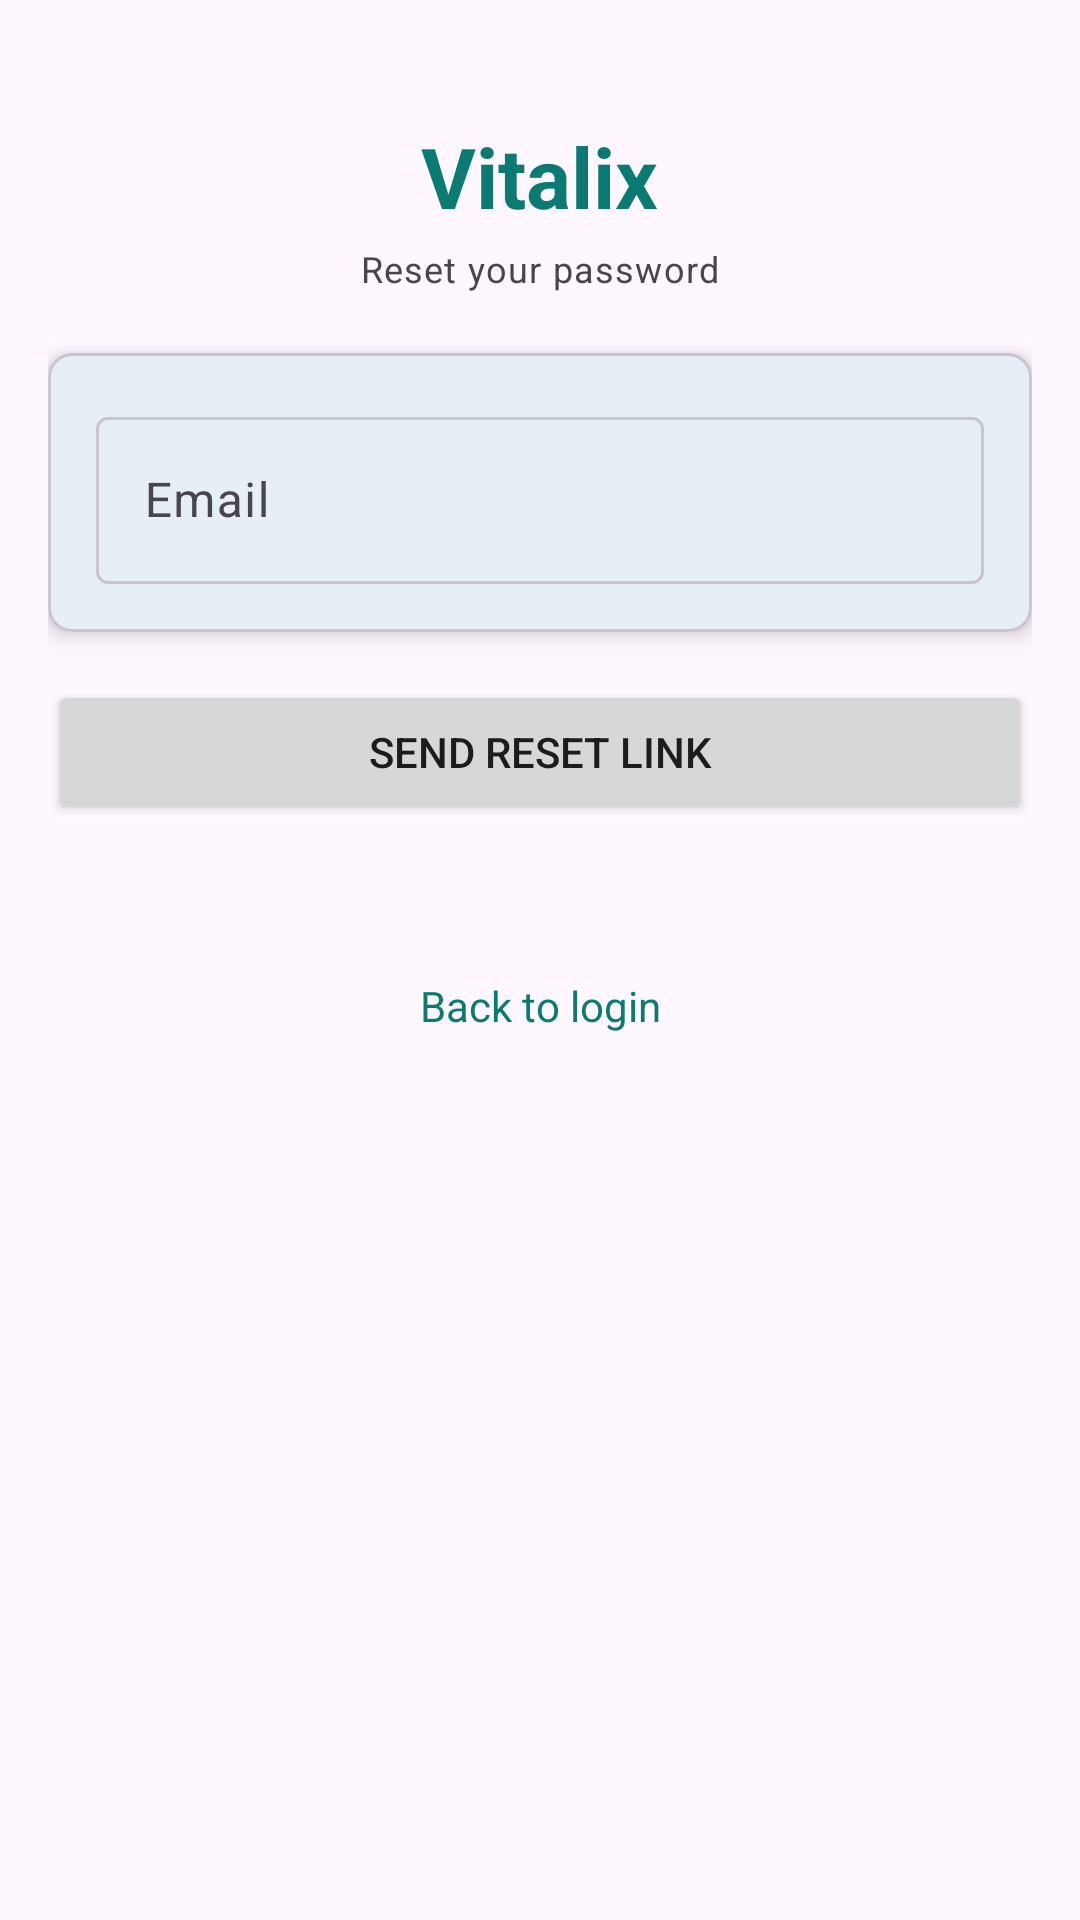

Produce the Android XML layout that renders to this screen, including the resource entries it uses.
<!-- AndroidManifest.xml: activity theme Theme.Vitalix -->
<!-- res/layout/activity_forgot.xml -->
<?xml version="1.0" encoding="utf-8"?>
<ScrollView xmlns:android="http://schemas.android.com/apk/res/android"
    xmlns:app="http://schemas.android.com/apk/res-auto"
    android:layout_width="match_parent"
    android:layout_height="match_parent"
    android:padding="@dimen/space_16">

    <LinearLayout
        android:layout_width="match_parent"
        android:layout_height="wrap_content"
        android:orientation="vertical">

        <TextView
            android:layout_width="wrap_content"
            android:layout_height="wrap_content"
            android:layout_gravity="center_horizontal"
            android:layout_marginTop="@dimen/space_24"
            android:layout_marginBottom="@dimen/space_4"
            android:text="Vitalix"
            android:textColor="@color/vital_teal_text"
            android:textSize="28sp"
            android:textStyle="bold" />

        <TextView
            android:layout_width="wrap_content"
            android:layout_height="wrap_content"
            android:layout_gravity="center_horizontal"
            android:layout_marginBottom="20dp"
            android:text="Reset your password"
            android:textAppearance="@style/Vitalix.Caption" />

        <com.google.android.material.card.MaterialCardView
            android:layout_width="match_parent"
            android:layout_height="wrap_content"
            android:layout_marginBottom="@dimen/space_16"
            app:cardCornerRadius="8dp"
            app:cardElevation="4dp">

            <LinearLayout
                android:layout_width="match_parent"
                android:layout_height="wrap_content"
                android:orientation="vertical"
                android:padding="@dimen/space_16">

                <com.google.android.material.textfield.TextInputLayout
                    style="@style/Widget.Material3.TextInputLayout.OutlinedBox"
                    android:layout_width="match_parent"
                    android:layout_height="wrap_content"
                    android:hint="Email">

                    <com.google.android.material.textfield.TextInputEditText
                        android:id="@+id/editEmail"
                        android:layout_width="match_parent"
                        android:layout_height="wrap_content"
                        android:inputType="textEmailAddress" />
                </com.google.android.material.textfield.TextInputLayout>

            </LinearLayout>
        </com.google.android.material.card.MaterialCardView>

        <Button
            android:id="@+id/btnSubmit"
            android:layout_width="match_parent"
            android:layout_height="wrap_content"
            android:layout_marginBottom="@dimen/space_8"
            android:text="Send reset link" />

        <TextView
            android:id="@+id/txtStatus"
            android:layout_width="match_parent"
            android:layout_height="wrap_content"
            android:layout_marginTop="@dimen/space_8"
            android:layout_marginBottom="@dimen/space_16"
            android:textAlignment="center" />

        <TextView
            android:id="@+id/linkLogin"
            android:layout_width="match_parent"
            android:layout_height="wrap_content"
            android:text="Back to login"
            android:textAlignment="center"
            android:textColor="@color/vital_teal_text" />

    </LinearLayout>
</ScrollView>
<!-- resources referenced by this layout -->
<resources>
  <color name="vital_teal_text">#0B7A73</color>
  <dimen name="space_16">16dp</dimen>
  <dimen name="space_24">24dp</dimen>
  <dimen name="space_4">4dp</dimen>
  <dimen name="space_8">8dp</dimen>
  <style name="Vitalix.Caption" parent="TextAppearance.Material3.BodySmall">
          <item name="android:textSize">12sp</item>
      </style>
  <style name="Theme.Vitalix" parent="Base.Theme.Vitalix">
          
          <item name="android:navigationBarColor">@android:color/transparent</item>
          <item name="android:statusBarColor">@android:color/transparent</item>
          <item name="android:windowLightStatusBar">?attr/isLightTheme</item>
      </style>
  <color name="vital_teal">#0FA9A0</color>
  <style name="Widget.Vitalix.Button" parent="Widget.Material3.Button">
          <item name="backgroundTint">@color/button_primary_bg</item>
      </style>
  <style name="Widget.Vitalix.Button.OutlinedButton" parent="Widget.Material3.Button.OutlinedButton">
          <item name="android:textColor">@color/button_text_teal</item>
          <item name="iconTint">@color/button_text_teal</item>
          <item name="rippleColor">@color/button_ripple_teal</item>
          <item name="strokeColor">@color/button_outline_teal</item>
      </style>
  <style name="Widget.Vitalix.Button.TextButton" parent="Widget.Material3.Button.TextButton">
          <item name="android:textColor">@color/button_text_teal</item>
          <item name="iconTint">@color/button_text_teal</item>
          <item name="rippleColor">@color/button_ripple_teal</item>
      </style>
  <style name="ThemeOverlay.Vitalix.MaterialAlertDialog" parent="ThemeOverlay.Material3.MaterialAlertDialog">
          <item name="buttonBarPositiveButtonStyle">@style/Widget.Vitalix.Button.TextButton</item>
          <item name="buttonBarNegativeButtonStyle">@style/Widget.Vitalix.Button.TextButton</item>
          <item name="buttonBarNeutralButtonStyle">@style/Widget.Vitalix.Button.TextButton</item>
      </style>
  <style name="ThemeOverlay.Vitalix.AlertDialog" parent="ThemeOverlay.Material3.MaterialAlertDialog">
          <item name="buttonBarPositiveButtonStyle">@style/Widget.Vitalix.Button.TextButton</item>
          <item name="buttonBarNegativeButtonStyle">@style/Widget.Vitalix.Button.TextButton</item>
          <item name="buttonBarNeutralButtonStyle">@style/Widget.Vitalix.Button.TextButton</item>
      </style>
  <color name="white">#FFFFFFFF</color>
  <color name="pulse_green">#34D399</color>
  <color name="black">#FF000000</color>
  <color name="bg_app">#FFFEF7FF</color>
  <color name="bg_surface">#FFFEF7FF</color>
  <color name="text_primary">#FF1D1B20</color>
  <color name="text_secondary">#FF49454F</color>
  <color name="outline_subtle">#FFCAC4D0</color>
</resources>
